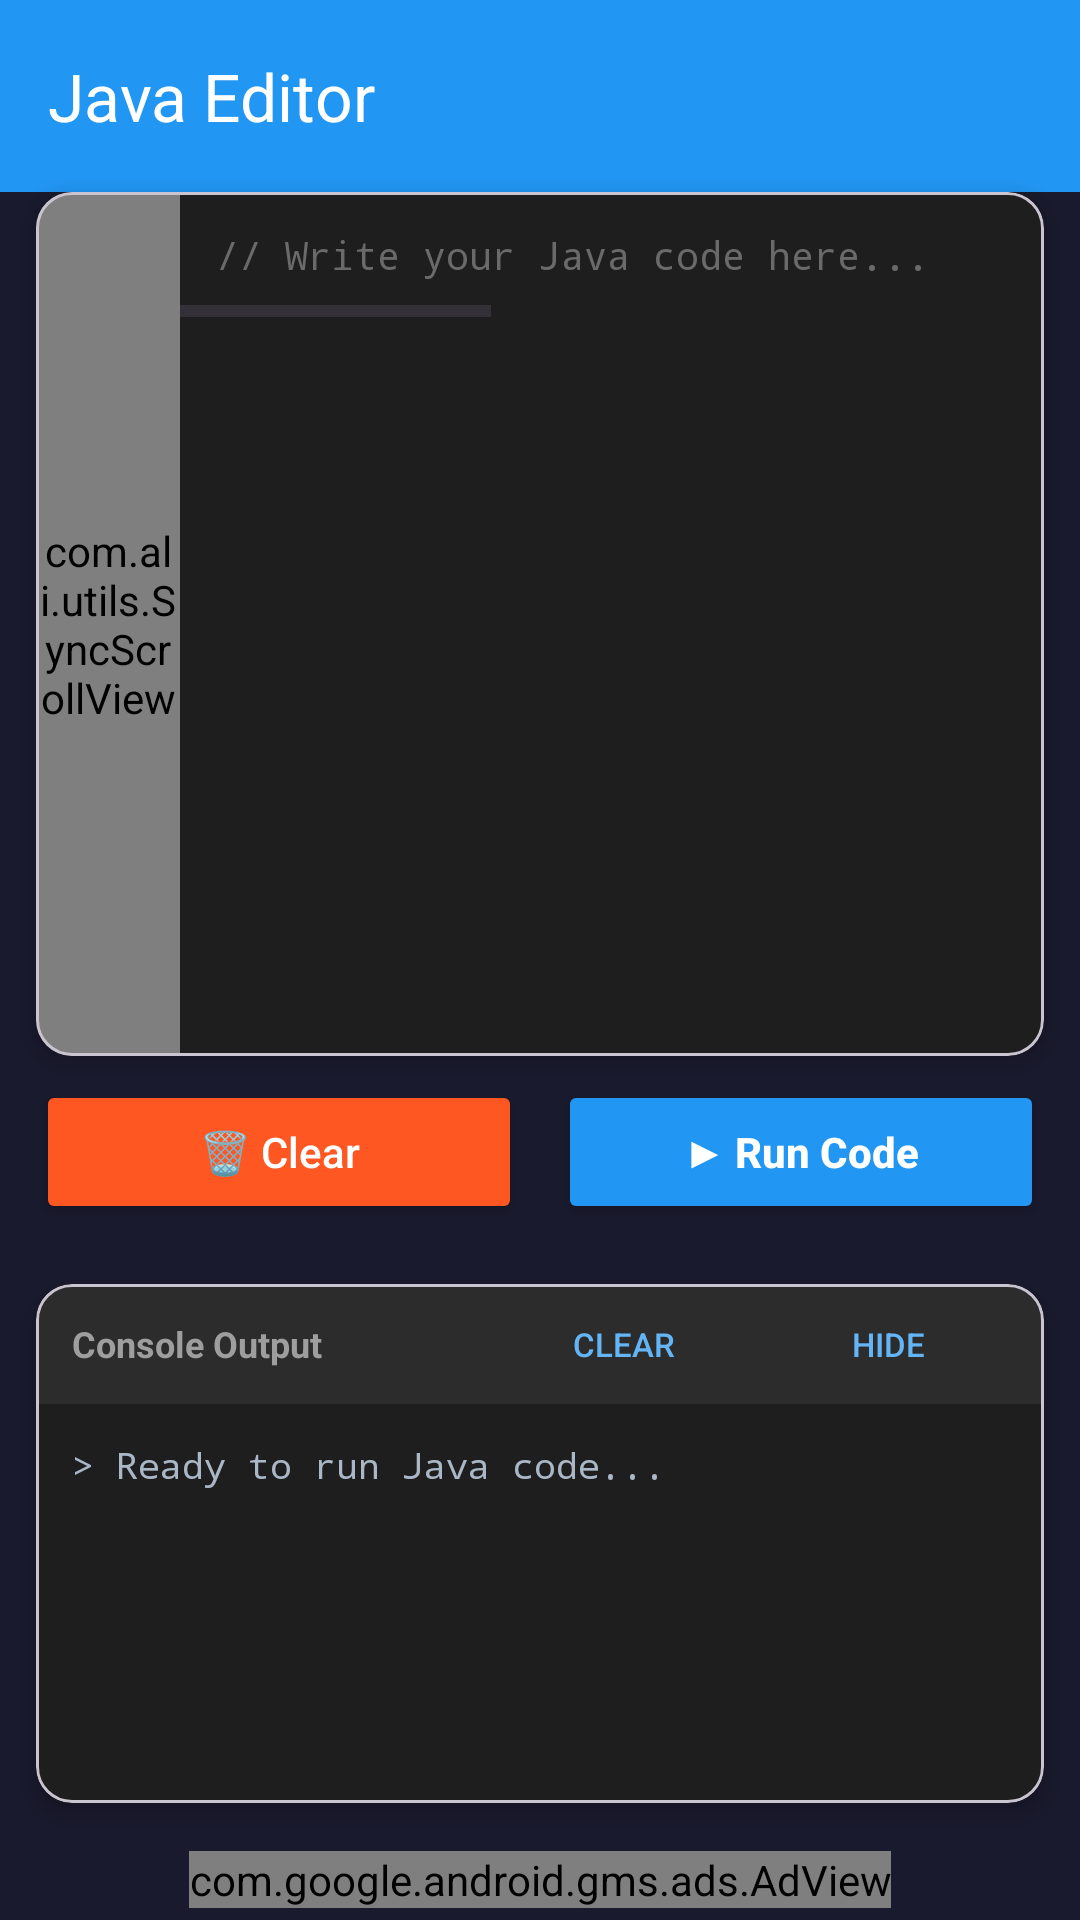

Android layout source for this screen:
<!-- AndroidManifest.xml: application theme Theme.SystemIn -->
<!-- res/layout/activity_code.xml -->
<?xml version="1.0" encoding="utf-8"?>
<LinearLayout xmlns:android="http://schemas.android.com/apk/res/android"
    xmlns:app="http://schemas.android.com/apk/res-auto"
    android:layout_width="match_parent"
    android:layout_height="match_parent"
    android:orientation="vertical"
    android:background="@color/editor_background_dark">

    
    <com.google.android.material.appbar.MaterialToolbar
        android:id="@+id/toolbar"
        android:layout_width="match_parent"
        android:layout_height="?attr/actionBarSize"
        android:background="@color/colorPrimary"
        app:title="Java Editor"
        app:titleTextColor="@android:color/white"
        app:navigationIcon="@drawable/ic_arrow_back"
        app:navigationContentDescription="Back" />

    
    <com.google.android.material.card.MaterialCardView
        android:id="@+id/taskCard"
        android:layout_width="match_parent"
        android:layout_height="wrap_content"
        android:layout_margin="12dp"
        app:cardCornerRadius="12dp"
        app:cardElevation="2dp"
        app:cardBackgroundColor="@color/task_card_bg"
        android:visibility="gone">

        <LinearLayout
            android:layout_width="match_parent"
            android:layout_height="wrap_content"
            android:orientation="vertical"
            android:padding="16dp">

            <TextView
                android:id="@+id/taskTitle"
                android:layout_width="wrap_content"
                android:layout_height="wrap_content"
                android:text="Task"
                android:textColor="@color/task_title"
                android:textSize="16sp"
                android:textStyle="bold" />

            <TextView
                android:id="@+id/taskDescription"
                android:layout_width="match_parent"
                android:layout_height="wrap_content"
                android:text=""
                android:textColor="@color/task_desc"
                android:textSize="13sp"
                android:layout_marginTop="8dp" />
        </LinearLayout>
    </com.google.android.material.card.MaterialCardView>

    
    <com.google.android.material.card.MaterialCardView
        android:layout_width="match_parent"
        android:layout_height="0dp"
        android:layout_weight="2"
        android:layout_marginStart="12dp"
        android:layout_marginEnd="12dp"
        android:layout_marginBottom="8dp"
        app:cardCornerRadius="12dp"
        app:cardElevation="4dp"
        app:cardBackgroundColor="@color/editor_panel_bg">

        <LinearLayout
            android:layout_width="match_parent"
            android:layout_height="match_parent"
            android:orientation="horizontal"
            android:background="@color/editor_bg">

            
            <com.ali.utils.SyncScrollView
                android:id="@+id/lineNumbersScroll"
                android:layout_width="48dp"
                android:layout_height="match_parent"
                android:background="@color/line_number_bg"
                android:scrollbars="none">

                <TextView
                    android:id="@+id/lineNumbers"
                    android:layout_width="match_parent"
                    android:layout_height="wrap_content"
                    android:text="1"
                    android:textColor="@color/line_number_text"
                    android:textSize="12sp"
                    android:typeface="monospace"
                    android:gravity="right"
                    android:paddingTop="12dp"
                    android:paddingBottom="12dp"
                    android:paddingRight="8dp"
                    android:paddingLeft="4dp"
                    android:lineSpacingExtra="4dp" />
            </com.ali.utils.SyncScrollView>

            
            <ScrollView
                android:id="@+id/codeScrollView"
                android:layout_width="0dp"
                android:layout_height="match_parent"
                android:layout_weight="1"
                android:scrollbars="vertical">

                <HorizontalScrollView
                    android:layout_width="match_parent"
                    android:layout_height="wrap_content"
                    android:scrollbars="horizontal">

                    <EditText
                        android:id="@+id/codeInput"
                        android:layout_width="wrap_content"
                        android:layout_height="wrap_content"
                        android:hint="// Write your Java code here..."
                        android:textColorHint="@color/editor_hint"
                        android:textColor="@color/editor_text"
                        android:textSize="13sp"
                        android:inputType="textMultiLine|textNoSuggestions"
                        android:typeface="monospace"
                        android:background="@android:color/transparent"
                        android:paddingTop="12dp"
                        android:paddingBottom="12dp"
                        android:paddingLeft="12dp"
                        android:paddingRight="16dp"
                        android:gravity="top|left"
                        android:minWidth="800dp"
                        android:lineSpacingExtra="4dp" />
                </HorizontalScrollView>
            </ScrollView>
        </LinearLayout>
    </com.google.android.material.card.MaterialCardView>

    
    <ListView
        android:id="@+id/suggestionsList"
        android:layout_width="match_parent"
        android:layout_height="120dp"
        android:background="@color/suggestion_bg"
        android:visibility="gone"
        android:layout_marginStart="12dp"
        android:layout_marginEnd="12dp"
        android:layout_marginBottom="4dp"
        android:divider="@color/suggestion_divider"
        android:dividerHeight="1dp" />

    
    <LinearLayout
        android:layout_width="match_parent"
        android:layout_height="wrap_content"
        android:orientation="horizontal"
        android:layout_marginStart="12dp"
        android:layout_marginEnd="12dp"
        android:layout_marginBottom="8dp">

        <Button
            android:id="@+id/clearBtn"
            android:layout_width="0dp"
            android:layout_height="48dp"
            android:layout_weight="1"
            android:text="🗑️ Clear"
            android:textAllCaps="false"
            android:backgroundTint="@color/btn_clear"
            android:textColor="@android:color/white"
            android:textSize="14sp"
            android:layout_marginEnd="6dp" />

        <Button
            android:id="@+id/runBtn"
            android:layout_width="0dp"
            android:layout_height="48dp"
            android:layout_weight="1"
            android:text="▶ Run Code"
            android:textAllCaps="false"
            android:backgroundTint="@color/btn_run"
            android:textColor="@android:color/white"
            android:textSize="14sp"
            android:textStyle="bold"
            android:layout_marginStart="6dp" />
    </LinearLayout>

    
    <com.google.android.material.card.MaterialCardView
        android:id="@+id/outputContainer"
        android:layout_width="match_parent"
        android:layout_height="0dp"
        android:layout_weight="1.2"
        android:layout_margin="12dp"
        app:cardCornerRadius="12dp"
        app:cardElevation="4dp"
        app:cardBackgroundColor="@color/console_bg"
        android:visibility="visible">

        <LinearLayout
            android:layout_width="match_parent"
            android:layout_height="match_parent"
            android:orientation="vertical">

            
            <LinearLayout
                android:layout_width="match_parent"
                android:layout_height="40dp"
                android:orientation="horizontal"
                android:background="@color/console_header_bg"
                android:gravity="center_vertical"
                android:paddingStart="12dp"
                android:paddingEnd="8dp">

                <TextView
                    android:layout_width="0dp"
                    android:layout_height="wrap_content"
                    android:layout_weight="1"
                    android:text="Console Output"
                    android:textColor="@color/console_header_text"
                    android:textSize="12sp"
                    android:textStyle="bold" />

                <Button
                    android:id="@+id/clearOutputBtn"
                    android:layout_width="wrap_content"
                    android:layout_height="32dp"
                    android:text="Clear"
                    android:textSize="11sp"
                    android:background="?attr/selectableItemBackgroundBorderless"
                    android:textColor="@color/console_btn" />

                <Button
                    android:id="@+id/hideOutputBtn"
                    android:layout_width="wrap_content"
                    android:layout_height="32dp"
                    android:text="Hide"
                    android:textSize="11sp"
                    android:background="?attr/selectableItemBackgroundBorderless"
                    android:textColor="@color/console_btn" />
            </LinearLayout>

            
            <ScrollView
                android:layout_width="match_parent"
                android:layout_height="match_parent"
                android:background="@color/console_content_bg"
                android:padding="12dp"
                android:scrollbars="vertical">

                <TextView
                    android:id="@+id/outputText"
                    android:layout_width="match_parent"
                    android:layout_height="wrap_content"
                    android:text="> Ready to run Java code..."
                    android:textColor="@color/console_text"
                    android:textSize="12sp"
                    android:typeface="monospace"
                    android:lineSpacingExtra="2dp"
                    android:textIsSelectable="true" />
            </ScrollView>
        </LinearLayout>
    </com.google.android.material.card.MaterialCardView>

    
    <LinearLayout
        android:id="@+id/adContainer"
        android:layout_width="match_parent"
        android:layout_height="wrap_content"
        android:orientation="vertical"
        android:gravity="center"
        android:padding="4dp"
        android:background="@color/ad_bg">

        <com.google.android.gms.ads.AdView
            android:id="@+id/adJavaCode"
            android:layout_width="wrap_content"
            android:layout_height="wrap_content"
            app:adSize="BANNER"
            app:adUnitId="ca-app-pub-5367924704859976/8399396085" />
    </LinearLayout>
</LinearLayout>
<!-- resources referenced by this layout -->
<resources>
  <color name="ad_bg">#1a1a2e</color>
  <color name="btn_clear">#FF5722</color>
  <color name="btn_run">#2196F3</color>
  <color name="colorPrimary">#2196F3</color>
  <color name="console_bg">#1E1E1E</color>
  <color name="console_btn">#64B5F6</color>
  <color name="console_content_bg">#1E1E1E</color>
  <color name="console_header_bg">#2C2C2C</color>
  <color name="console_header_text">#9E9E9E</color>
  <color name="console_text">#A9B7C6</color>
  <color name="editor_background_dark">#1a1a2e</color>
  <color name="editor_bg">#1E1E1E</color>
  <color name="editor_hint">#6A6A6A</color>
  <color name="editor_panel_bg">#252526</color>
  <color name="editor_text">#D4D4D4</color>
  <color name="line_number_bg">#252526</color>
  <color name="line_number_text">#6A6A6A</color>
  <color name="suggestion_bg">#252526</color>
  <color name="suggestion_divider">#3E3E3E</color>
  <color name="task_card_bg">#2C3E50</color>
  <color name="task_desc">#B0BEC5</color>
  <color name="task_title">#64B5F6</color>
  <style name="Theme.SystemIn" parent="Theme.Material3.Light.NoActionBar">
          
          <item name="colorPrimary">@color/white</item>
          <item name="colorPrimaryVariant">@color/white</item>
          <item name="colorOnPrimary">@color/white</item>
          
          <item name="colorSecondary">@color/teal_200</item>
          <item name="colorSecondaryVariant">@color/teal_700</item>
          <item name="colorOnSecondary">@color/black</item>
          <item name="colorSecondaryContainer">@color/white</item>
          
          <item name="android:statusBarColor" tools:targetApi="1">@color/background</item>
          <item name="android:windowLightStatusBar">true</item>
          <item name="android:navigationBarColor">@color/background</item>
          <item name="android:windowLightNavigationBar" tools:targetApi="o_mr1">true</item>
  
          <item name="textAppearanceTitleLarge">@style/TextAppearance.Material3.ActionBar.Title</item>
          <item name="materialAlertDialogTheme">@style/AlertDialog</item>
  
          <item name="colorAccent">@color/colorAccent</item>
          
      </style>
  <color name="white">#FFFFFFFF</color>
  <color name="teal_200">#FF03DAC5</color>
  <color name="teal_700">#FF018786</color>
  <color name="black">#FF000000</color>
  <color name="background">#F5F5F5</color>
  <style name="AlertDialog" parent="ThemeOverlay.Material3.MaterialAlertDialog.Centered">
          <item name="colorPrimary">@color/card_background</item>
          <item name="colorOnSecondary">@color/black</item>
          <item name="android:background">@color/card_background</item>
          <item name="android:gravity">center</item>
          <item name="buttonBarPositiveButtonStyle">@style/PositiveButtonStyle</item>
          <item name="buttonBarNegativeButtonStyle">@style/NegativeButtonStyle</item>
      </style>
  <color name="colorAccent">#FF5722</color>
  <color name="card_background">#FFFFFF</color>
  <style name="PositiveButtonStyle" parent="Widget.MaterialComponents.Button.TextButton">
          <item name="android:textColor">@color/text_color</item>
          <item name="android:textStyle">normal</item>
          <item name="textAllCaps">false</item>
      </style>
  <style name="NegativeButtonStyle" parent="Widget.MaterialComponents.Button.TextButton.Dialog">
          <item name="android:textColor">@color/text_color</item>
          <item name="textAllCaps">false</item>
      </style>
  <color name="text_color">#FFFFFF</color>
</resources>
